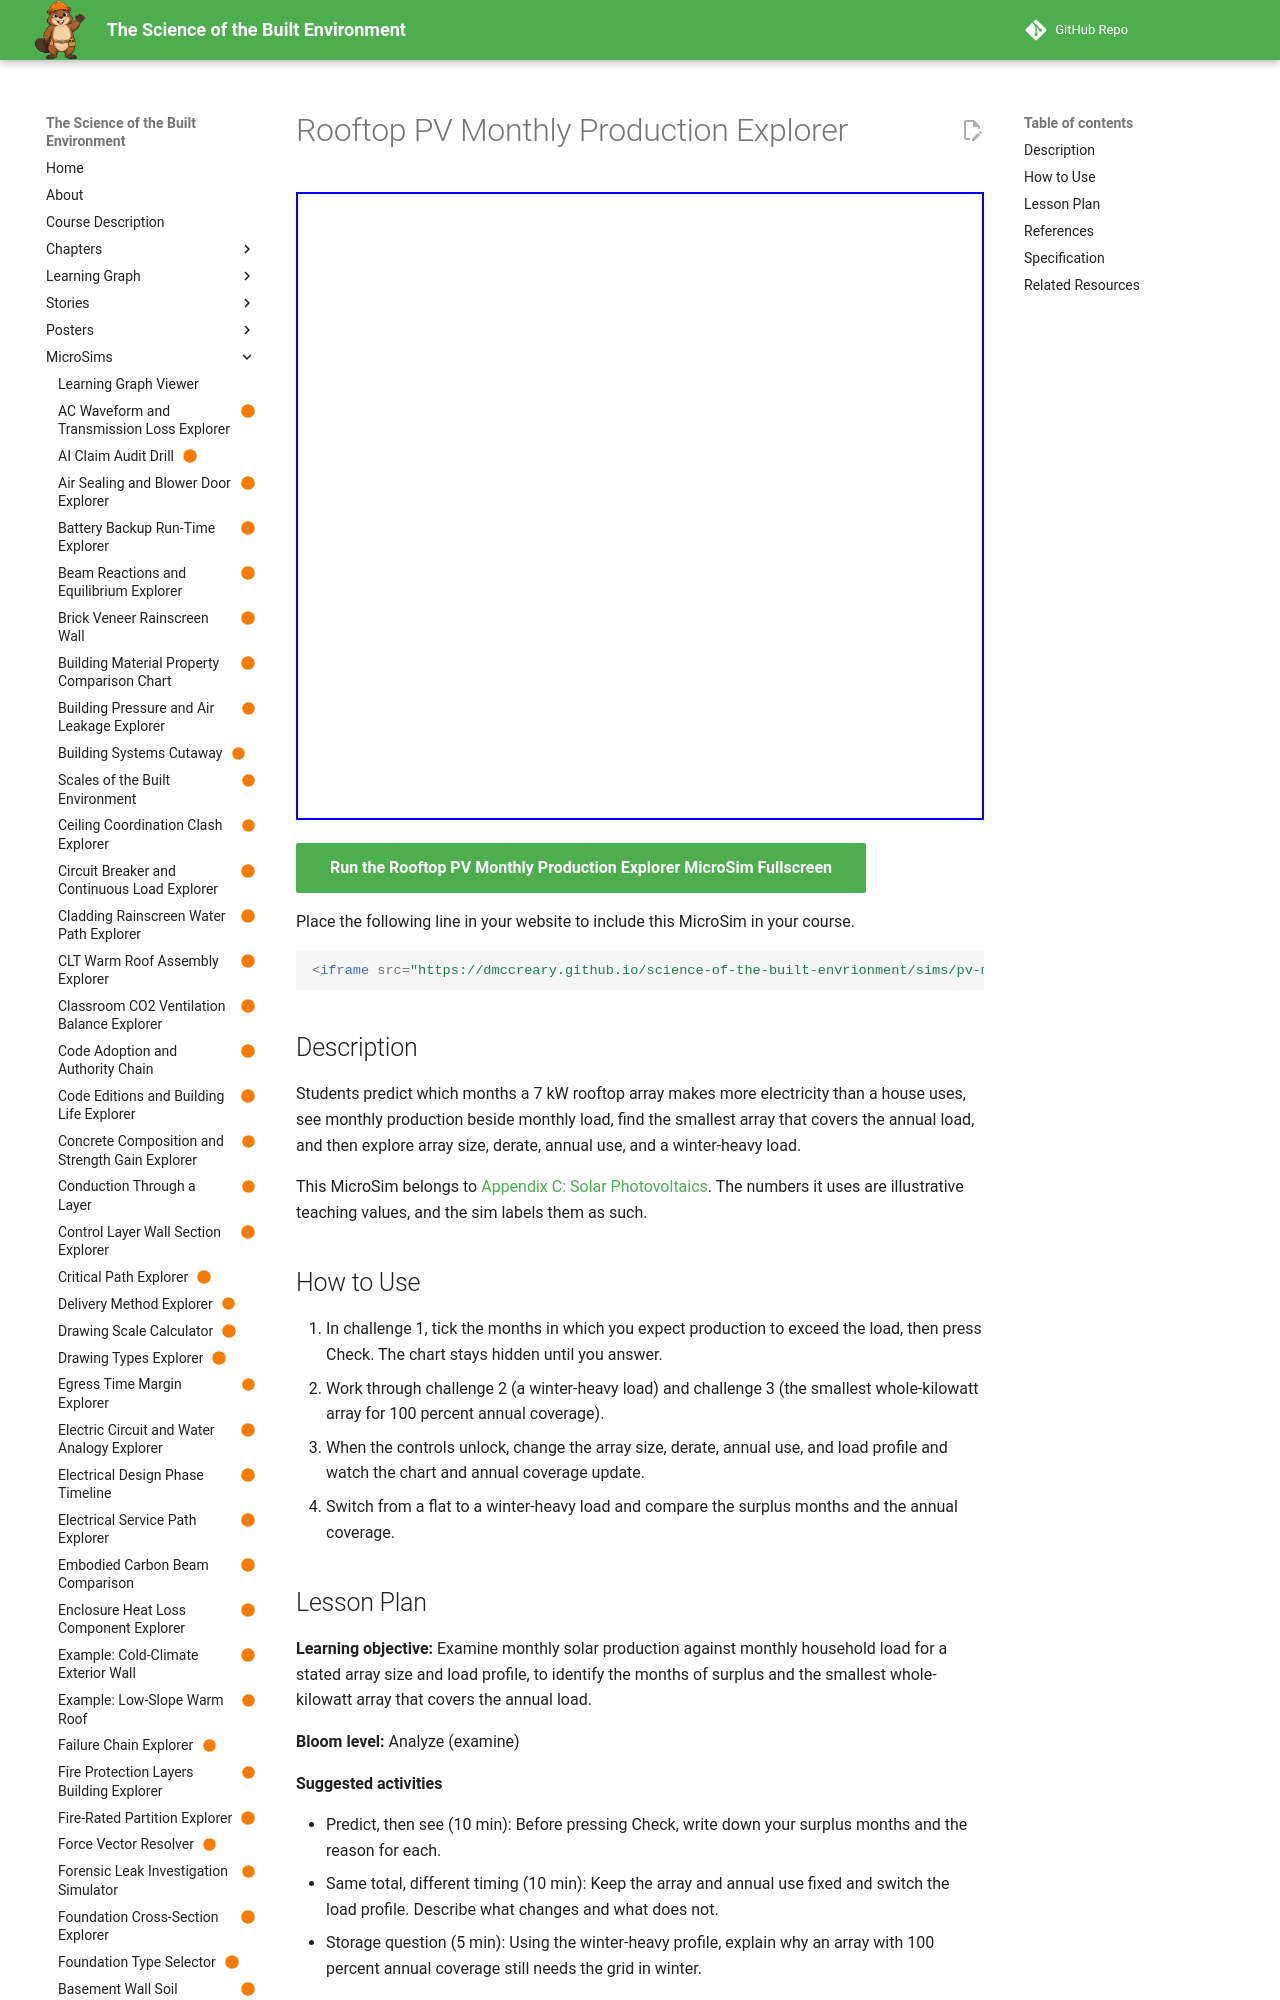

repository: dmccreary/science-of-the-built-envrionment · page: sims/pv-monthly-production-explorer/index.html · generator: mkdocs

---
title: "Rooftop PV Monthly Production Explorer"
description: "Students predict which months a 7 kW rooftop array makes more electricity than a house uses, see monthly production beside monthly load, find the smallest array that covers the annual load, and then explore array size, derate, annual use, and a winter-heavy load."
image: /sims/pv-monthly-production-explorer/pv-monthly-production-explorer.png
og:image: /sims/pv-monthly-production-explorer/pv-monthly-production-explorer.png
twitter:image: /sims/pv-monthly-production-explorer/pv-monthly-production-explorer.png
social:
   cards: false
status: built
library: Chart.js
bloom_level: Analyze
---

# Rooftop PV Monthly Production Explorer

<iframe src="main.html" width="100%" height="628" scrolling="no"></iframe>

[Run the Rooftop PV Monthly Production Explorer MicroSim Fullscreen](main.html){ .md-button .md-button--primary }

Place the following line in your website to include this MicroSim in your course.

```html
<iframe src="https://dmccreary.github.io/science-of-the-built-envrionment/sims/pv-monthly-production-explorer/main.html" width="100%" height="628" scrolling="no"></iframe>
```

## Description

Students predict which months a 7 kW rooftop array makes more electricity than a house uses, see monthly production beside monthly load, find the smallest array that covers the annual load, and then explore array size, derate, annual use, and a winter-heavy load.

This MicroSim belongs to [Appendix C: Solar Photovoltaics](../../appendices/solar-photovoltaics/index.md). The numbers it uses are illustrative teaching values, and the sim labels them as such.

## How to Use

1. In challenge 1, tick the months in which you expect production to exceed the load, then press Check. The chart stays hidden until you answer.
2. Work through challenge 2 (a winter-heavy load) and challenge 3 (the smallest whole-kilowatt array for 100 percent annual coverage).
3. When the controls unlock, change the array size, derate, annual use, and load profile and watch the chart and annual coverage update.
4. Switch from a flat to a winter-heavy load and compare the surplus months and the annual coverage.

## Lesson Plan

**Learning objective:** Examine monthly solar production against monthly household load for a stated array size and load profile, to identify the months of surplus and the smallest whole-kilowatt array that covers the annual load.

**Bloom level:** Analyze (examine)

**Suggested activities**

- Predict, then see (10 min): Before pressing Check, write down your surplus months and the reason for each.
- Same total, different timing (10 min): Keep the array and annual use fixed and switch the load profile. Describe what changes and what does not.
- Storage question (5 min): Using the winter-heavy profile, explain why an array with 100 percent annual coverage still needs the grid in winter.

**Assessment**

- Students state the annual coverage of a 7 kW array at 10,000 kWh of use and explain why it does not mean 12 percent grid use in every month.
- Students find the smallest array that covers 12,000 kWh at derate 0.80.

## References

- [Appendix C: Solar Photovoltaics](../../appendices/solar-photovoltaics/index.md)
- [Chapter 15: Electrical Fundamentals and Building Service](../../chapters/15-electrical-fundamentals/index.md)
- [Chapter 16: Electrical Distribution, Lighting, and Design Team Coordination](../../chapters/16-electrical-distribution-design/index.md)
- [Photovoltaic system (Wikipedia)](https://en.wikipedia.org/wiki/Photovoltaic_system)
- [NREL PVWatts calculator](https://pvwatts.nrel.gov/)
